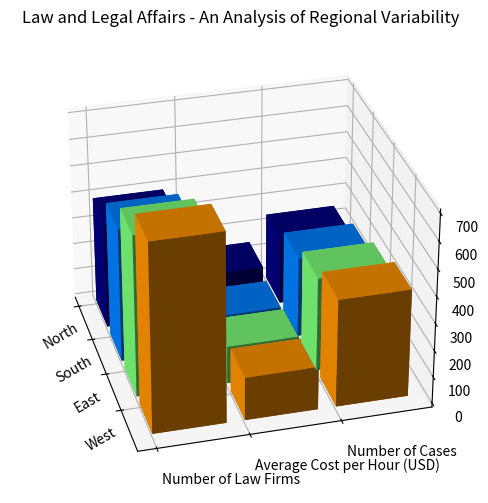

This chart was generated by the following Python code: (Note: this script raises an exception after producing the figure.)

import numpy as np
import matplotlib.pyplot as plt

y_values = ["Number of Law Firms", "Average Cost per Hour (USD)", "Number of Cases"]
x_values = ["North", "South", "East", "West"]
data = np.array([[400,150,250],
                [500,120,300],
                [600,140,350],
                [700,160,400]])

fig = plt.figure(figsize=(8, 6))
ax = fig.add_subplot(111, projection='3d')

for i, y_value in enumerate(y_values):
    xs = np.arange(len(x_values))
    ys = [i] * len(x_values)
    ax.bar3d(xs, ys, np.zeros_like(data[:, i]), 0.8, 0.8, data[:, i], color=plt.cm.jet(xs/len(x_values)))

ax.set_xticks(np.arange(len(x_values)))
ax.set_xticklabels(x_values, rotation=30)
ax.set_yticks(np.arange(len(y_values)))
ax.set_yticklabels(y_values, ha='left')
ax.view_init(30, -15)

ax.set_title('Law and Legal Affairs - An Analysis of Regional Variability')
plt.tight_layout()
plt.savefig('/cpfs01/user/yehancheng/workspace/datasets/SimChartV2/demo/3D/png/28_202312270030.png')
plt.clf()
